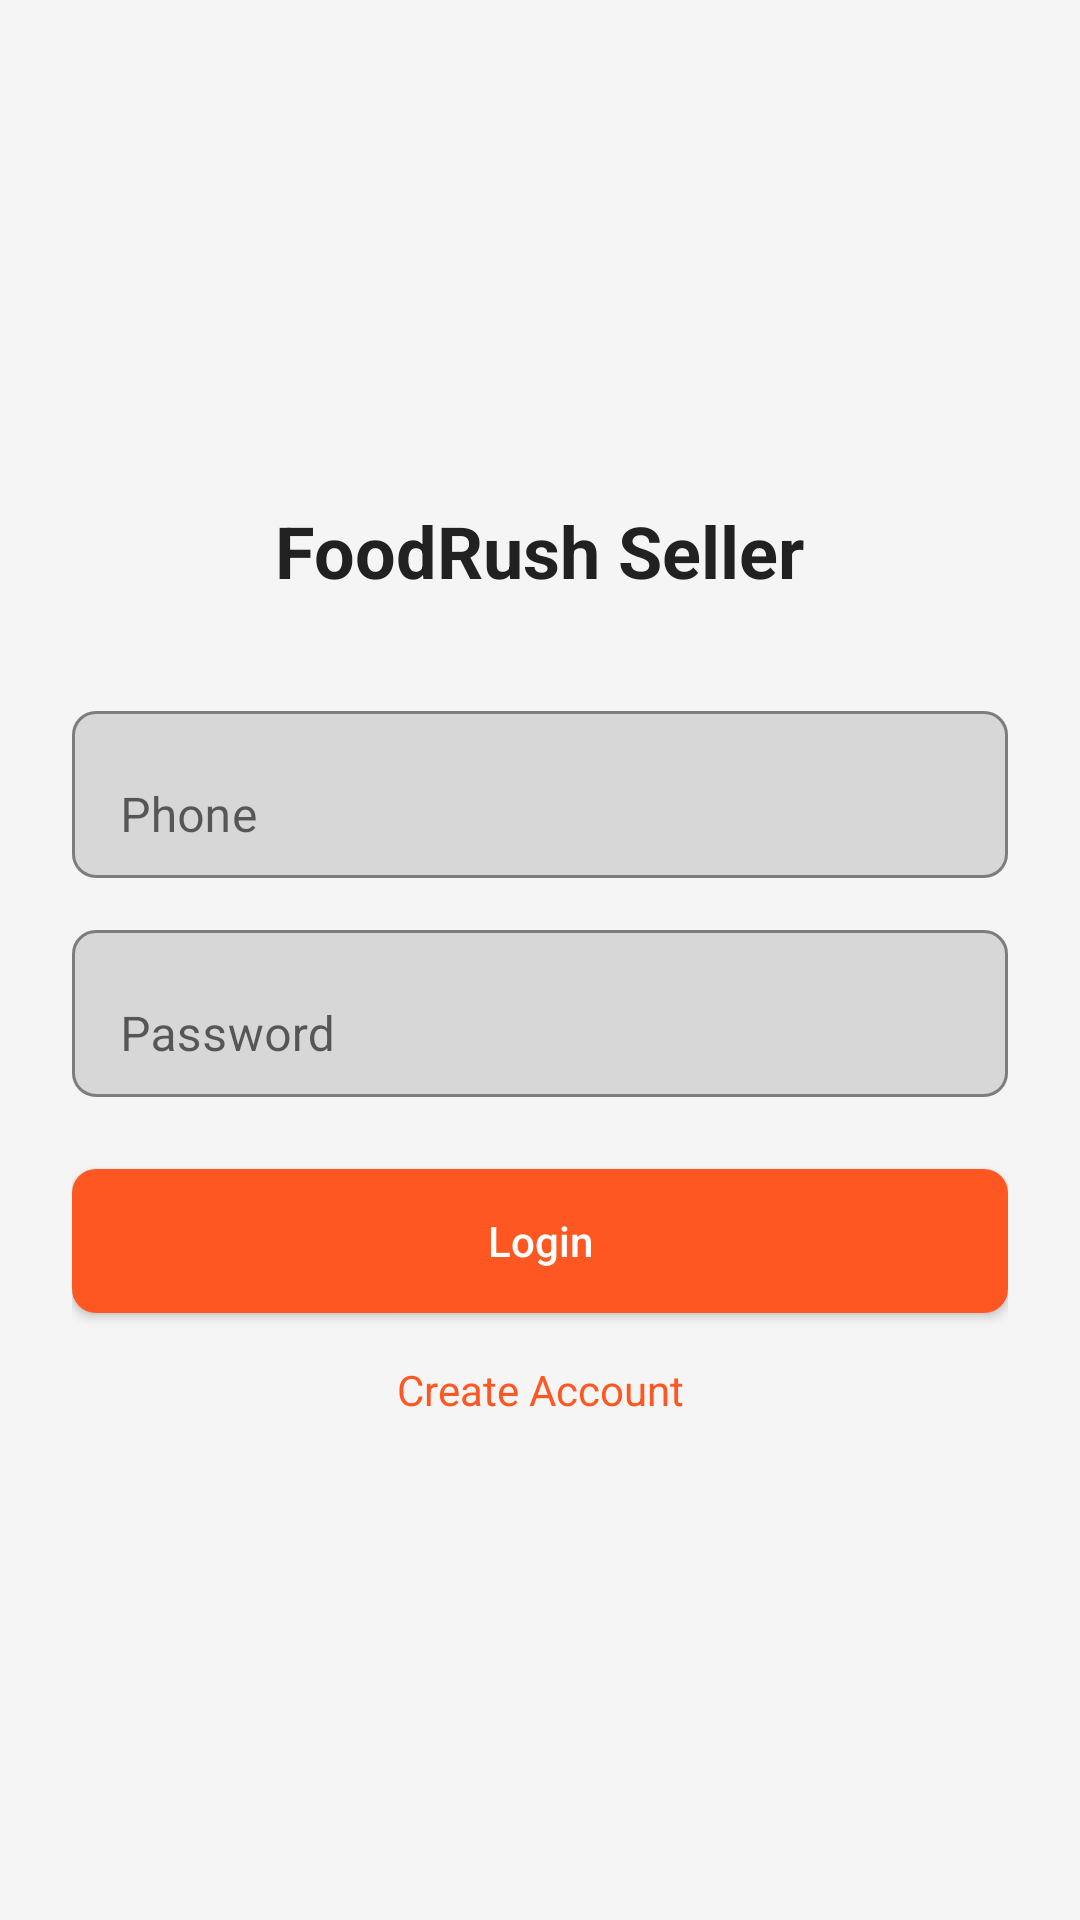

Write the Android layout XML for this screen, with the resource values it uses.
<!-- AndroidManifest.xml: application theme Theme.FoodRushSeller -->
<!-- res/layout/activity_login.xml -->
<?xml version="1.0" encoding="utf-8"?>
<ScrollView xmlns:android="http://schemas.android.com/apk/res/android"
    xmlns:app="http://schemas.android.com/apk/res-auto"
    android:layout_width="match_parent"
    android:layout_height="match_parent"
    android:background="#F5F5F5"
    android:fillViewport="true">

    <LinearLayout
        android:layout_width="match_parent"
        android:layout_height="wrap_content"
        android:orientation="vertical"
        android:padding="24dp"
        android:gravity="center_vertical">

        
        <TextView
            android:layout_width="wrap_content"
            android:layout_height="wrap_content"
            android:text="FoodRush Seller"
            android:textSize="24sp"
            android:textStyle="bold"
            android:textColor="#212121"
            android:layout_marginBottom="32dp"
            android:layout_gravity="center" />

        
        <com.google.android.material.textfield.TextInputLayout
            android:layout_width="match_parent"
            android:layout_height="wrap_content"
            android:layout_marginBottom="12dp"
            app:boxBackgroundMode="outline"
            app:boxCornerRadiusTopStart="8dp"
            app:boxCornerRadiusTopEnd="8dp"
            app:boxCornerRadiusBottomStart="8dp"
            app:boxCornerRadiusBottomEnd="8dp">

            <com.google.android.material.textfield.TextInputEditText
                android:id="@+id/etPhone"
                android:layout_width="match_parent"
                android:layout_height="wrap_content"
                android:hint="Phone"
                android:inputType="phone" />
        </com.google.android.material.textfield.TextInputLayout>

        
        <com.google.android.material.textfield.TextInputLayout
            android:layout_width="match_parent"
            android:layout_height="wrap_content"
            android:layout_marginBottom="24dp"
            app:boxBackgroundMode="outline"
            app:boxCornerRadiusTopStart="8dp"
            app:boxCornerRadiusTopEnd="8dp"
            app:boxCornerRadiusBottomStart="8dp"
            app:boxCornerRadiusBottomEnd="8dp">

            <com.google.android.material.textfield.TextInputEditText
                android:id="@+id/etPassword"
                android:layout_width="match_parent"
                android:layout_height="wrap_content"
                android:hint="Password"
                android:inputType="textPassword" />
        </com.google.android.material.textfield.TextInputLayout>

        
        <Button
            android:id="@+id/btnLogin"
            android:layout_width="match_parent"
            android:layout_height="wrap_content"
            android:text="Login"
            android:textAllCaps="false"
            android:background="@drawable/bg_button"
            android:textColor="@android:color/white"
            android:padding="14dp" />

        
        <TextView
            android:id="@+id/tvRegister"
            android:layout_width="match_parent"
            android:layout_height="wrap_content"
            android:text="Create Account"
            android:textColor="@color/colorPrimary"
            android:textAlignment="center"
            android:textSize="14sp"
            android:layout_marginTop="16dp" />

    </LinearLayout>

</ScrollView>
<!-- resources referenced by this layout -->
<resources>
  <color name="colorPrimary">#FF5722</color>
  <!-- drawable bg_button (drawable) -->
  <?xml version="1.0" encoding="utf-8"?>
  <shape xmlns:android="http://schemas.android.com/apk/res/android"
      android:shape="rectangle">
  
      <solid android:color="@color/colorPrimary" />
      <corners android:radius="8dp" />
      <padding
          android:left="12dp"
          android:top="12dp"
          android:right="12dp"
          android:bottom="12dp" />
  </shape>
  <style name="Theme.FoodRushSeller" parent="Theme.MaterialComponents.Light.NoActionBar">
          <item name="colorPrimary">@color/colorPrimary</item>
          <item name="colorPrimaryVariant">@color/colorPrimaryDark</item>
          <item name="colorSecondary">@color/colorAccent</item>
      </style>
  <color name="colorPrimaryDark">#E64A19</color>
  <color name="colorAccent">#FFC107</color>
</resources>
